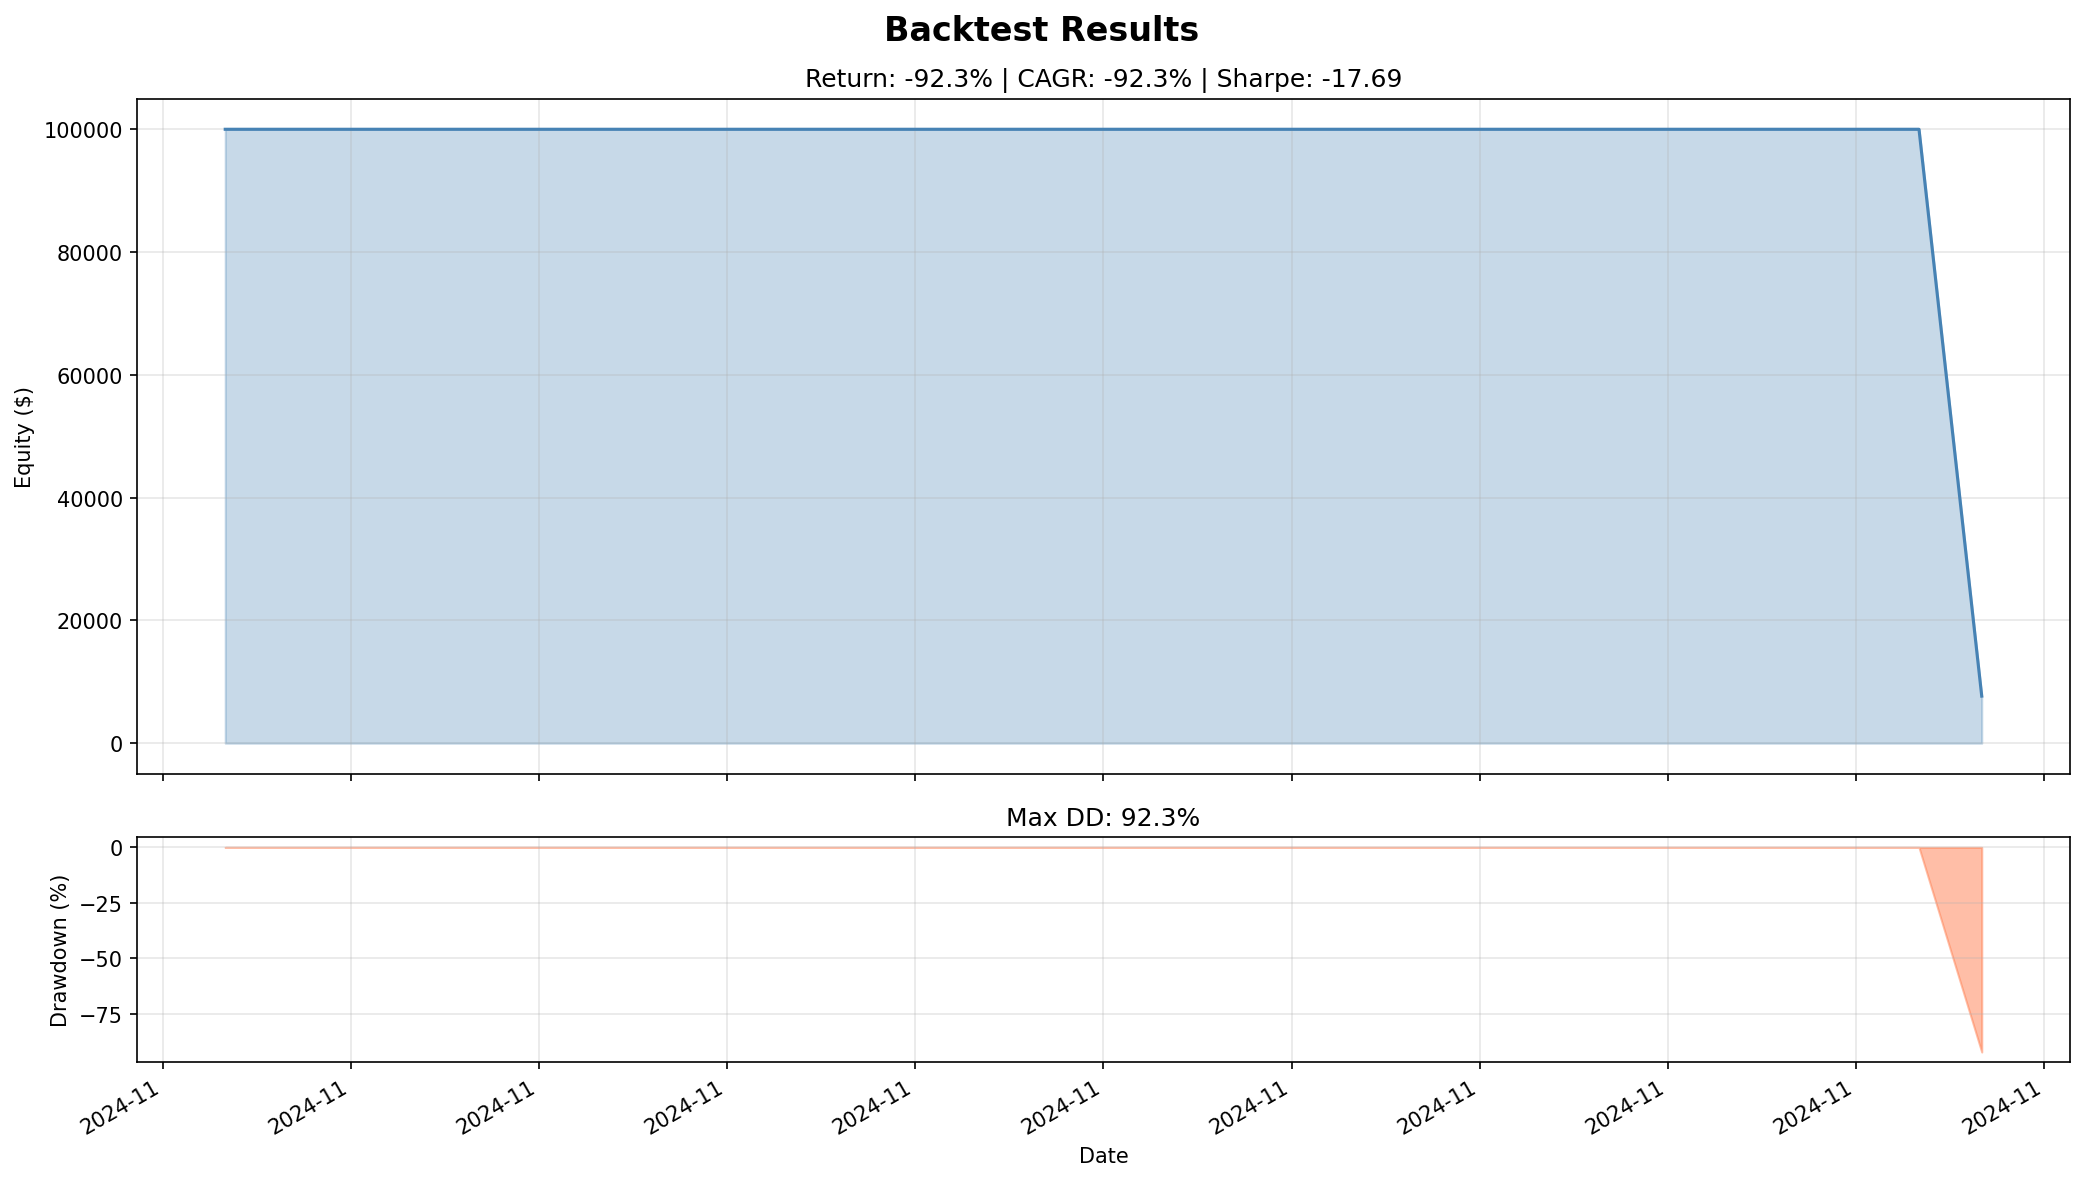

Values plotted in this chart, from the file beside it:
timestamp, equity
2024-11-15 22:00:00+00:00, 100000
2024-11-15 23:00:00+00:00, 100000
2024-11-16 00:00:00+00:00, 100000
2024-11-16 01:00:00+00:00, 100000
2024-11-16 02:00:00+00:00, 100000
2024-11-16 03:00:00+00:00, 100000
2024-11-16 04:00:00+00:00, 100000
2024-11-16 05:00:00+00:00, 100000
2024-11-16 06:00:00+00:00, 100000
2024-11-16 07:00:00+00:00, 100000
2024-11-16 08:00:00+00:00, 100000
2024-11-16 09:00:00+00:00, 100000
2024-11-16 10:00:00+00:00, 100000
2024-11-16 11:00:00+00:00, 100000
2024-11-16 12:00:00+00:00, 100000
2024-11-16 13:00:00+00:00, 100000
2024-11-16 14:00:00+00:00, 100000
2024-11-16 15:00:00+00:00, 100000
2024-11-16 16:00:00+00:00, 100000
2024-11-16 17:00:00+00:00, 100000
2024-11-16 18:00:00+00:00, 100000
2024-11-16 19:00:00+00:00, 100000
2024-11-16 20:00:00+00:00, 100000
2024-11-16 21:00:00+00:00, 100000
2024-11-16 22:00:00+00:00, 100000
2024-11-16 23:00:00+00:00, 100000
2024-11-17 00:00:00+00:00, 100000
2024-11-17 01:00:00+00:00, 100000
2024-11-17 02:00:00+00:00, 7667
